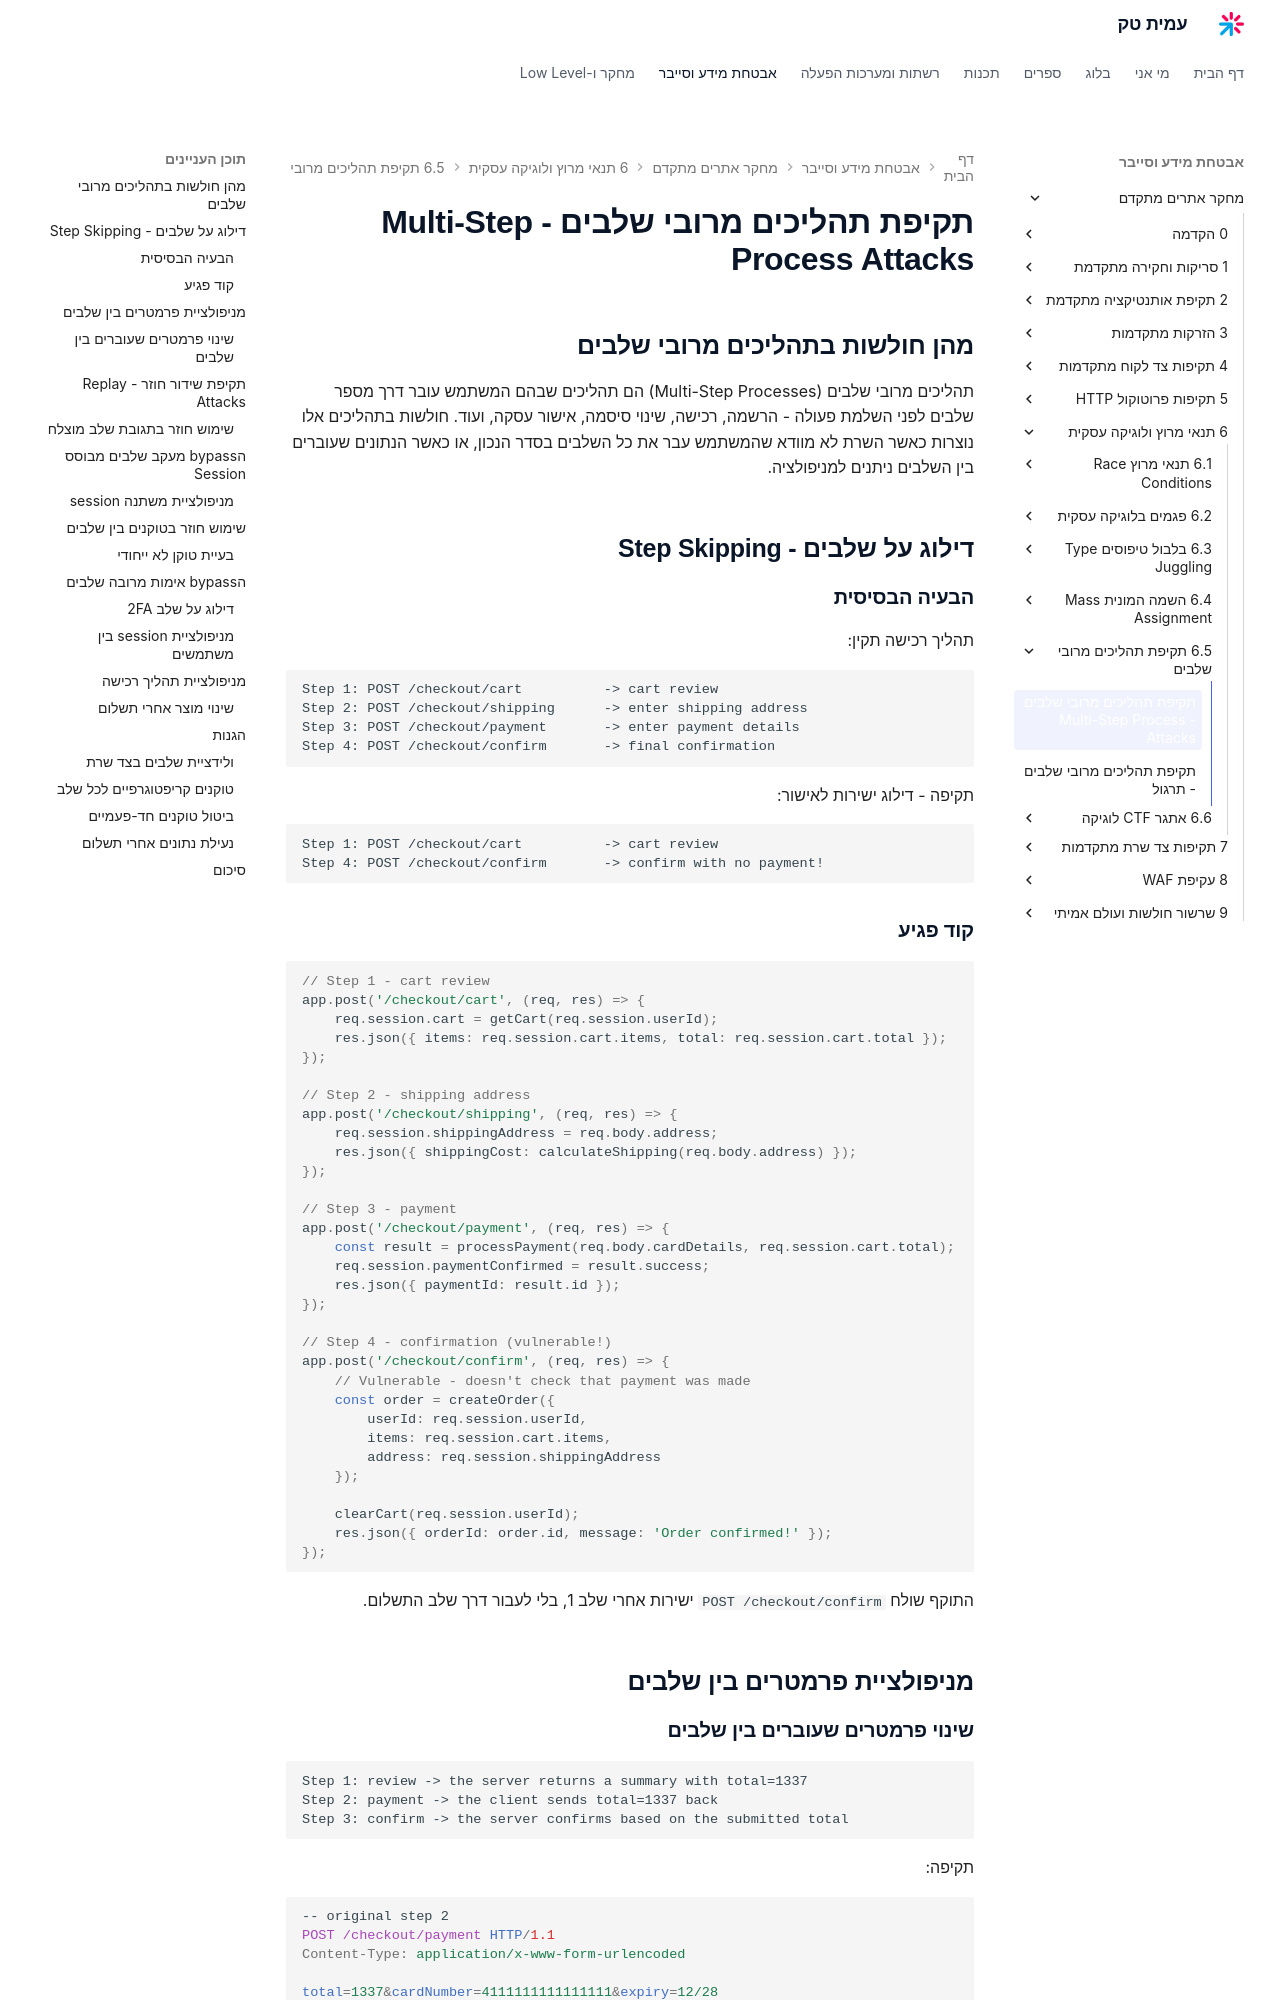

repository: AmitPinchasi/amittech · page: מחקר-אתרים-מתקדם/6 - תנאי מרוץ ולוגיקה עסקית/6.5 - תקיפת תהליכים מרובי שלבים/6.5 - תקיפת תהליכים מרובי שלבים - הרצאה/index.html · generator: mkdocs

# תקיפת תהליכים מרובי שלבים - Multi-Step Process Attacks

## מהן חולשות בתהליכים מרובי שלבים

תהליכים מרובי שלבים (Multi-Step Processes) הם תהליכים שבהם המשתמש עובר דרך מספר שלבים לפני השלמת פעולה - הרשמה, רכישה, שינוי סיסמה, אישור עסקה, ועוד. חולשות בתהליכים אלו נוצרות כאשר השרת לא מוודא שהמשתמש עבר את כל השלבים בסדר הנכון, או כאשר הנתונים שעוברים בין השלבים ניתנים למניפולציה.

## דילוג על שלבים - Step Skipping

### הבעיה הבסיסית

תהליך רכישה תקין:

```
Step 1: POST /checkout/cart          -> cart review
Step 2: POST /checkout/shipping      -> enter shipping address
Step 3: POST /checkout/payment       -> enter payment details
Step 4: POST /checkout/confirm       -> final confirmation
```

תקיפה - דילוג ישירות לאישור:

```
Step 1: POST /checkout/cart          -> cart review
Step 4: POST /checkout/confirm       -> confirm with no payment!
```

### קוד פגיע

```javascript
// Step 1 - cart review
app.post('/checkout/cart', (req, res) => {
    req.session.cart = getCart(req.session.userId);
    res.json({ items: req.session.cart.items, total: req.session.cart.total });
});

// Step 2 - shipping address
app.post('/checkout/shipping', (req, res) => {
    req.session.shippingAddress = req.body.address;
    res.json({ shippingCost: calculateShipping(req.body.address) });
});

// Step 3 - payment
app.post('/checkout/payment', (req, res) => {
    const result = processPayment(req.body.cardDetails, req.session.cart.total);
    req.session.paymentConfirmed = result.success;
    res.json({ paymentId: result.id });
});

// Step 4 - confirmation (vulnerable!)
app.post('/checkout/confirm', (req, res) => {
    // Vulnerable - doesn't check that payment was made
    const order = createOrder({
        userId: req.session.userId,
        items: req.session.cart.items,
        address: req.session.shippingAddress
    });

    clearCart(req.session.userId);
    res.json({ orderId: order.id, message: 'Order confirmed!' });
});
```

התוקף שולח `POST /checkout/confirm` ישירות אחרי שלב 1, בלי לעבור דרך שלב התשלום.

## מניפולציית פרמטרים בין שלבים
